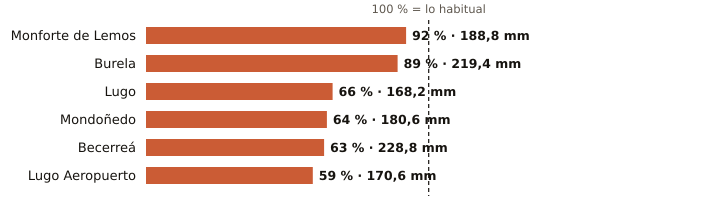

The table this chart was drawn from, first rows:
estacion, provincia, indicativo, mm_otono, referencia_mm, pct, periodo_referencia, hasta, hora
Monforte de Lemos, Lugo, 1679A, 188.8, 205.9, 92, 1991-2020, 2026-11-19, 14
Burela, Lugo, 1347T, 219.4, 247.7, 89, 1991-2020, 2026-11-19, 15
Lugo, Lugo, 1518A, 168.2, 253.1, 66, 1991-2020, 2026-11-19, 12
Mondoñedo, Lugo, 1344X, 180.6, 284.4, 64, 2004-2025, 2026-11-19, 14
Becerreá, Lugo, 1521X, 228.8, 364.4, 63, 2005-2025, 2026-11-19, 11
Lugo Aeropuerto, Lugo, 1505, 170.6, 289.5, 59, 1991-2020, 2026-11-19, 15
